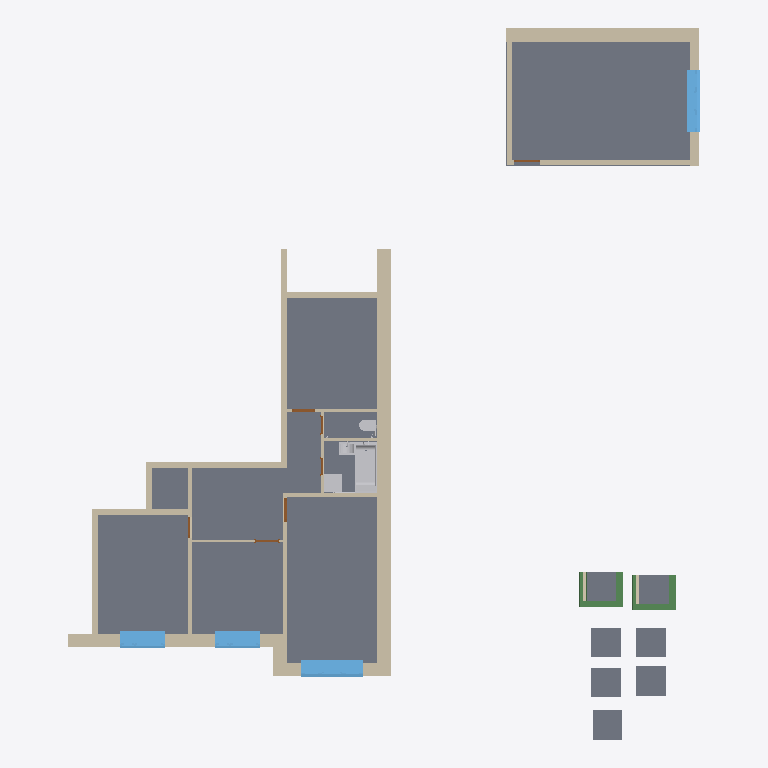
Plan cut of the same IFC building model at storey 'Плита перекрытия' (level -0.03 m, cut at 1.37 m), seen from above with north up, elements coloured by IFC class: 23 walls (beige), 16 slabs (grey), 7 doors (brown), 5 other elements (light grey), 4 windows (light blue), 2 beams (green). Cut surfaces are drawn darker.
Extent 21.3 m × 24.0 m × 3.5 m (x, y, z). Storeys (2): Плита перекрытия at -0.03 m; Потолок at 2.56 m. Elements (98): 25 IfcWall, 21 IfcPipeSegment, 19 IfcSlab, 11 IfcPipeFitting, 7 IfcDoor, 4 IfcWindow, 3 IfcBeam, 3 IfcSanitaryTerminal, 2 IfcFlowMeter, 2 IfcValve, 1 IfcElectricAppliance.

HEADER;
FILE_DESCRIPTION(('ViewDefinition [Renga View]'),'2;1');
FILE_NAME('Квартира_20230613.ifc','2023-06-13T21:16:00',(''),(''),'IfcPlusPlus','Renga 5.1.42156.0','');
FILE_SCHEMA(('IFC4'));
ENDSEC;
DATA;
#28=IFCPROJECT('0tWctdT7j0cBiZqDvKV2U9',$,'Тест',$,$,$,$,(#5),#27);
#34=IFCSITE('1YExdWvBLjIx4mIFOfkrGz',$,$,$,$,#33,$,$,.ELEMENT.,$,$,$,$,$);
#40=IFCBUILDING('3_rjZ1JbR6G9vVnmcUpYbB',$,$,$,$,#39,$,$,.ELEMENT.,$,$,$);
#51=IFCBUILDINGSTOREY('31RLUChCbFlPiH2WZfg_7T',$,'Плита перекрытия',$,$,#50,$,$,.ELEMENT.,-30.000000000000455);
#57=IFCBUILDINGSTOREY('12Yn74cIv2guqZV0TU3ejU',$,'Потолок',$,$,#56,$,$,.ELEMENT.,2560.0);
#2982=IFCSLAB('3UKdC$6l57_BsZmckavQUH',$,'Перекрытие: 300,00 мм',$,$,#2987,#3055,$,.FLOOR.);
#3334=IFCSLAB('2CCdLfAMvB8fwHy4Ry9$Nt',$,'Перекрытие: 30,00 мм',$,$,#3339,#3385,$,.FLOOR.);
#3634=IFCSLAB('0hNrRM1nL11vAbhZWu2FY2',$,'Перекрытие: 30,00 мм',$,$,#3639,#3685,$,.FLOOR.);
#3497=IFCSLAB('1eHg6bPUH4VRjonZ2BTWF6',$,'Перекрытие: 30,00 мм',$,$,#3502,#3548,$,.FLOOR.);
#3694=IFCSLAB('0_mYSAyiL5VB7AqdT10IER',$,'Перекрытие: 30,00 мм',$,$,#3699,#3753,$,.FLOOR.);
#3434=IFCSLAB('0AJoXp1MDAHhcv_J1G8fgW',$,'Перекрытие: 30,00 мм',$,$,#3439,#3485,$,.FLOOR.);
#560=IFCWALL('1HOXVrX09CqQJ9H6WlZ3$w',$,'Стена: 450,00 мм',$,$,#565,#611,$,.STANDARD.);
#254=IFCWALL('2l4vO8qWf0LguMNXfneFG4',$,'Стена: 450,00 мм',$,$,#259,#305,$,.STANDARD.);
#380=IFCWALL('0umgDMeNv4NfumPM$ulVT3',$,'Стена: 450,00 мм',$,$,#385,#447,$,.STANDARD.);
#3754=IFCSLAB('2yFFxIjXbFt9JLg2nzL5qr',$,'Перекрытие: 50,00 мм',$,$,#3759,#3805,$,.FLOOR.);
#828=IFCWALL('2LAeBjzaD7ZP0ofCelLQ9K',$,'Стена: 200,00 мм',$,$,#833,#857,$,.STANDARD.);
#3817=IFCSLAB('2gwGSYP$n1YeTZ93v9iKut',$,'Перекрытие: 30,00 мм',$,$,#3822,#3868,$,.FLOOR.);
#3869=IFCSLAB('1reB87Nzr39hPaGbVH7SJG',$,'Перекрытие: 10,00 мм',$,$,#3874,#3920,$,.FLOOR.);
#5464=IFCSANITARYTERMINAL('3lLSDNf$v5FOb2Z83VJJK2',$,'Ванна - Ванна чугунная',$,$,#5469,#5577,$,$);
#2562=IFCWINDOW('1gc8A3I_13JxKqn1Jpz_fP',$,'Окно - Трехстворчатое (коричневое дерево): 2 100,00 мм x 1 600,00 мм',$,$,#2718,#2712,$,1600.0,2100.0,$,$,$);
#4125=IFCSLAB('399NwbKbb9iO1UWyEGfhHG',$,'Перекрытие: 50,00 мм',$,$,#4130,#4154,'П-1',.FLOOR.);
#3397=IFCSLAB('0VnOkVZCP0Pvz3kneiKGZB',$,'Перекрытие: 50,00 мм',$,$,#3402,#3426,'П-1',.FLOOR.);
#3560=IFCSLAB('2bQpogb8b5nelSRNFRrgh5',$,'Перекрытие: 50,00 мм',$,$,#3565,#3589,'П-1',.FLOOR.);
#3597=IFCSLAB('005QuD4T53iQIEb0tfvvl6',$,'Перекрытие: 50,00 мм',$,$,#3602,#3626,'П-1',.FLOOR.);
#3932=IFCSLAB('0ed8kunxXFn9yTexCG0YHm',$,'Перекрытие: 39,00 мм',$,$,#3937,#4061,'ОП 131',.FLOOR.);
#4088=IFCSLAB('2xrtCySurFe9FVEqGsRGnc',$,'Перекрытие: 50,00 мм',$,$,#4093,#4117,'П-1',.FLOOR.);
#3183=IFCSLAB('3Q0YrBR6v2jfL3BgZAzvxJ',$,'Перекрытие: 25,00 мм',$,$,#3188,#3300,'ОП 131',.FLOOR.);
#798=IFCWALL('2uAYsQDfP1JRhYiYrCAayA',$,'Стена: 200,00 мм',$,$,#803,#827,$,.STANDARD.);
#2375=IFCWINDOW('1OvOAumX5BIOyCZipPnNr$',$,'Окно - Трехстворчатое (коричневое дерево): 2 100,00 мм x 1 600,00 мм',$,$,#2531,#2525,$,1600.0,2100.0,$,$,$);
#150=IFCWALL('3JdxHlIlD3OAQndYWmW3GT',$,'Стена: 170,00 мм',$,$,#155,#241,$,.STANDARD.);
#2936=IFCWINDOW('17jyNxwvPEEPBUSZwv1H0N',$,'Окно - Двухстворчатое (коричневое дерево): 1 500,00 мм x 1 600,00 мм',$,$,#2980,#2974,$,1600.0,1500.0,$,$,$);
#2744=IFCWINDOW('3jN6Mn1T9FguMz5$RR8Uct',$,'Окно - Двухстворчатое (коричневое дерево): 1 500,00 мм x 1 600,00 мм',$,$,#2910,#2904,$,1600.0,1500.0,$,$,$);
#612=IFCWALL('0T0UUNlbr6qvgxwmkRYFsZ',$,'Стена: 200,00 мм',$,$,#617,#641,$,.STANDARD.);
#72=IFCWALL('244nB6JK57RB_nEIICmZqX',$,'Стена: 300,00 мм',$,$,#77,#131,$,.STANDARD.);
#888=IFCWALL('2TMbjVwaP1L8AHFMTECfqp',$,'Стена: 120,00 мм',$,$,#893,#921,$,.STANDARD.);
#306=IFCWALL('2xZ3Miibb0jg$od3ln$YXI',$,'Стена: 170,00 мм',$,$,#311,#379,$,.STANDARD.);
#7425=IFCBEAM('1hwmVYKrYCHxCs7CICO6jh',$,'Балка - Плита ПК 57.10',$,$,#7430,#7481,$,$);
#7490=IFCBEAM('2E5XzrhAgpJQaxM$JJ4B3h',$,'Балка - Плита ПК 57.10',$,$,#7495,#7503,$,$);
#645=IFCWALL('3Q$HSELG9BuudrsVIUZUOW',$,'Стена: 200,00 мм',$,$,#650,#674,$,.STANDARD.);
#500=IFCWALL('3UuWElUvbCrAXzq5vaOkUn',$,'Стена: 450,00 мм',$,$,#505,#559,$,.STANDARD.);
#990=IFCWALL('3eBPlgPYX4DPtkv1yjCUdc',$,'Стена: 200,00 мм',$,$,#995,#1019,$,.STANDARD.);
#448=IFCWALL('3SJlKbxp94RBY7vLan8r0q',$,'Стена: 450,00 мм',$,$,#453,#499,$,.STANDARD.);
#764=IFCWALL('2N4ZiZX1vDhvGP$tBGW_Mn',$,'Стена: 120,00 мм',$,$,#769,#797,$,.STANDARD.);
#675=IFCWALL('2SByJ12ezBsfTIE6XWG5RY',$,'Стена: 120,00 мм',$,$,#680,#704,$,.STANDARD.);
#5827=IFCELECTRICAPPLIANCE('2xWJF9bafAVgxkPlLwZm7h',$,'Стиральная машина - Машина стиральная',$,$,#5832,#5917,$,$);
#858=IFCWALL('0rQH5FfIDEMx9JzLEbyTHD',$,'Стена: 200,00 мм',$,$,#863,#887,$,.STANDARD.);
#5596=IFCSANITARYTERMINAL('0a4CiUnB1DtvdZctzPCRVt',$,'Умывальник - Умывальник с пьедесталом',$,$,#5601,#5813,$,$);
#956=IFCWALL('16Fb2oqgrFrAMmD4VTBfQp',$,'Стена: 90,00 мм',$,$,#961,#989,$,.STANDARD.);
#705=IFCWALL('1g$1tiGVDD4wchZQOsCPSL',$,'Стена: 120,00 мм',$,$,#710,#742,$,.STANDARD.);
#5146=IFCSANITARYTERMINAL('3TOBL1svjFSRWd4BOrhzBf',$,'Унитаз - Унитаз компакт',$,$,#5151,#5435,$,$);
#743=IFCWALL('0AuP0NMPr42wlFjkL2nagB',$,'Стена: 80,00 мм',$,$,#748,#759,$,.STANDARD.);
#922=IFCWALL('1Jlucky_52pPJtTAau48WG',$,'Стена: 90,00 мм',$,$,#927,#955,$,.STANDARD.);
#1020=IFCWALL('1KfBMBlZ54OxVQN2llgbh7',$,'Стена: 100,00 мм',$,$,#1025,#1049,'ПГП-100 -1',.STANDARD.);
#1100=IFCWALL('0mWZBEPUjAqfh5TXTM2o6M',$,'Стена: 100,00 мм',$,$,#1105,#1129,'ПГП-100 -1',.STANDARD.);
#1627=IFCDOOR('0cMrofMbPCXgQ10O0sLFBs',$,'Дверь - Однопольная распашная (остекленное 1/5): 800,00 мм x 2 100,00 мм',$,$,#1804,#1798,$,2100.0,800.0,$,$,$);
#1426=IFCDOOR('1ibRbrCyDFxBzFsA2h3or9',$,'Дверь - Однопольная распашная (остекленное 1/5): 800,00 мм x 2 100,00 мм',$,$,#1603,#1597,$,2100.0,800.0,$,$,$);
#1828=IFCDOOR('0hZWEa63PAme3NKMumkVuM',$,'Дверь - Однопольная распашная (остекленное 1/5): 800,00 мм x 2 100,00 мм',$,$,#1892,#1886,$,2100.0,800.0,$,$,$);
#1209=IFCDOOR('3Jr$zpXfr7Qx4QJ8PXDCnN',$,'Дверь - Однопольная распашная (остекленное 1/5): 900,00 мм x 2 100,00 мм',$,$,#1389,#1380,$,2100.0,900.0,$,$,$);
#1912=IFCDOOR('0iSE076Mj73uhooEBq0mUu',$,'Дверь - Однопольная распашная (остекленное 1/5): 700,00 мм x 2 100,00 мм',$,$,#2089,#2083,$,2100.0,700.0,$,$,$);
#2113=IFCDOOR('3Xy9QMLb95gPwSyhpv2mM0',$,'Дверь - Однопольная распашная (глухое темное): 600,00 мм x 2 100,00 мм',$,$,#2220,#2215,$,2100.0,600.0,$,$,$);
#4791=IFCPIPESEGMENT('2HVgeAfdD6cfnsR0UaHsjp',$,'Труба - Труба - PPR PN20 20х3.4',$,$,#4800,#4801,$,$);
#2244=IFCDOOR('2TaKPr0zj7xPQ4I62oDVty',$,'Дверь - Однопольная распашная (глухое темное): 600,00 мм x 2 100,00 мм',$,$,#2351,#2346,$,2100.0,600.0,$,$,$);
ENDSEC;